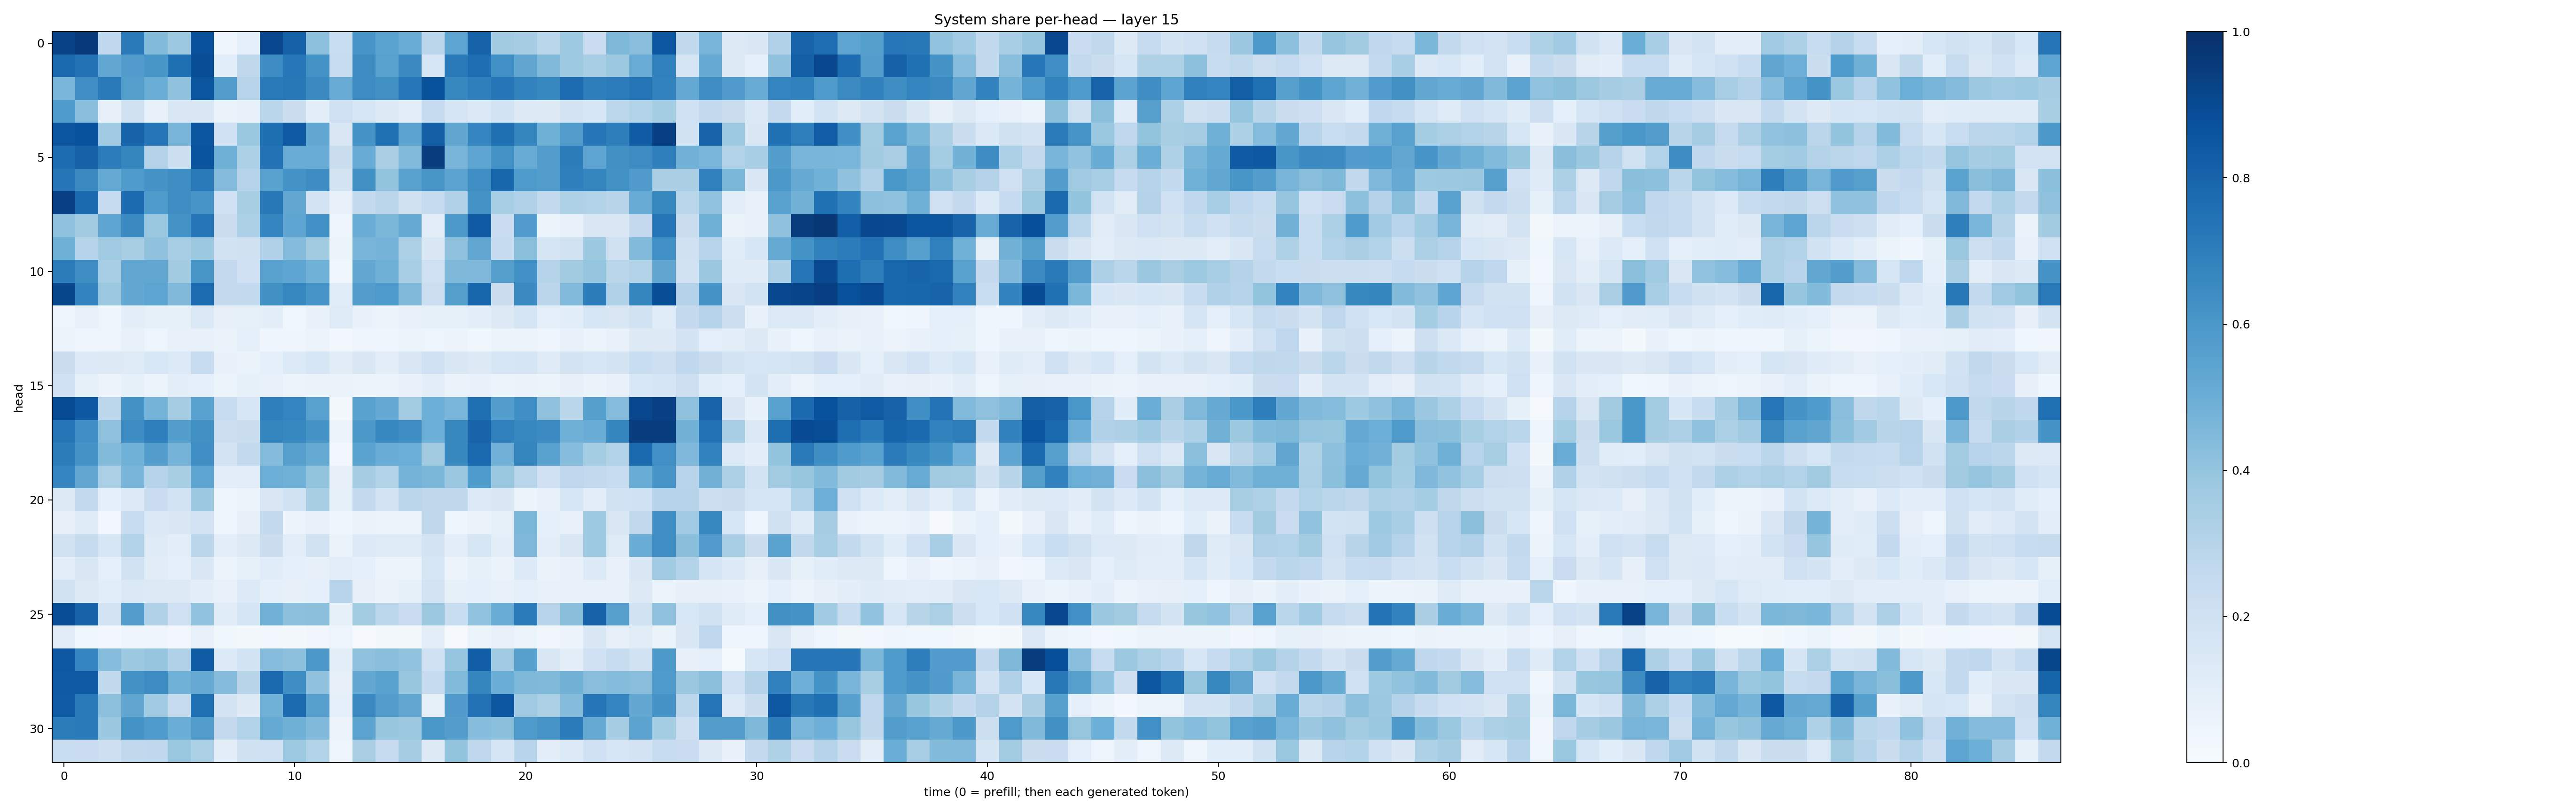

Values plotted in this chart, from the file beside it:
0.92264766, 0.95709443, 0.26926547, 0.7146312, 0.4379538, 0.37503043, 0.8772021, 0.047375426, 0.08676791, 0.90941447, 0.8053201, 0.41772446, 0.23264296, 0.60875255, 0.54979694, 0.5047344, 0.2841752, 0.53968227, 0.80175877, 0.36032534, 0.3503809, 0.2852562, 0.37399843, 0.22854464
0.7813, 0.7453, 0.5268, 0.5771, 0.6037, 0.7576, 0.8846, 0.1065, 0.2721, 0.6453, 0.7248, 0.6178, 0.2401, 0.6414, 0.5585, 0.6539, 0.1584, 0.711, 0.7632, 0.6289, 0.5314, 0.4471, 0.3722, 0.3444
0.4647, 0.6364, 0.7129, 0.5652, 0.5031, 0.4095, 0.8584, 0.5672, 0.2941, 0.713, 0.7188, 0.655, 0.5108, 0.6448, 0.6277, 0.7233, 0.8704, 0.6587, 0.6947, 0.7284, 0.6801, 0.6647, 0.7672, 0.6981
0.5821, 0.4276, 0.08129, 0.1991, 0.07656, 0.1476, 0.1411, 0.06513, 0.07616, 0.287, 0.2256, 0.1012, 0.205, 0.1601, 0.1313, 0.1024, 0.2476, 0.1643, 0.1378, 0.1848, 0.1323, 0.1311, 0.1785, 0.1569
0.8592, 0.8732, 0.3677, 0.8033, 0.73, 0.4692, 0.8529, 0.1993, 0.3898, 0.7594, 0.8368, 0.5248, 0.1502, 0.6189, 0.7501, 0.5449, 0.8162, 0.5331, 0.6745, 0.7549, 0.6698, 0.4903, 0.5706, 0.7316
0.7691, 0.8098, 0.7034, 0.6688, 0.306, 0.2179, 0.8616, 0.4887, 0.3315, 0.7442, 0.5043, 0.5073, 0.2216, 0.5117, 0.3379, 0.4438, 0.944, 0.4665, 0.5367, 0.6193, 0.5088, 0.5707, 0.6997, 0.5415
0.7303, 0.6553, 0.5182, 0.5871, 0.6132, 0.6384, 0.7128, 0.4343, 0.3019, 0.5539, 0.6206, 0.6437, 0.1739, 0.6251, 0.4016, 0.5529, 0.6045, 0.5443, 0.6339, 0.7892, 0.5862, 0.5719, 0.6949, 0.6696
0.9341, 0.7848, 0.2494, 0.7697, 0.585, 0.6369, 0.6058, 0.2095, 0.3406, 0.7199, 0.525, 0.1827, 0.0738, 0.2543, 0.2819, 0.1968, 0.246, 0.3172, 0.6185, 0.3448, 0.3202, 0.2545, 0.321, 0.3105
0.4115, 0.3601, 0.5406, 0.6536, 0.3888, 0.6164, 0.7327, 0.2207, 0.3335, 0.6753, 0.5403, 0.6319, 0.04898, 0.5041, 0.4572, 0.5145, 0.1049, 0.5929, 0.8366, 0.2272, 0.578, 0.06172, 0.07798, 0.1459
0.489, 0.3012, 0.369, 0.3403, 0.4101, 0.3457, 0.3781, 0.1928, 0.1983, 0.3177, 0.4367, 0.3611, 0.05267, 0.4676, 0.476, 0.3311, 0.1407, 0.4138, 0.5295, 0.2464, 0.4195, 0.1668, 0.1921, 0.377
0.7027, 0.6402, 0.3462, 0.529, 0.5307, 0.3627, 0.6047, 0.2524, 0.2001, 0.5512, 0.5384, 0.4875, 0.03607, 0.5243, 0.4922, 0.3452, 0.2095, 0.4553, 0.45, 0.5648, 0.6318, 0.3027, 0.3594, 0.3965
0.9127, 0.6779, 0.3788, 0.5268, 0.5428, 0.4483, 0.7685, 0.2507, 0.255, 0.628, 0.6668, 0.6065, 0.1157, 0.5731, 0.5893, 0.4471, 0.2165, 0.5648, 0.791, 0.2255, 0.655, 0.2834, 0.4421, 0.7019
0.05078, 0.07336, 0.04895, 0.09545, 0.08562, 0.08411, 0.1385, 0.08076, 0.08211, 0.09405, 0.03589, 0.0682, 0.1224, 0.06664, 0.05381, 0.06974, 0.08501, 0.08573, 0.0952, 0.1285, 0.1705, 0.08615, 0.1072, 0.1574
0.05425, 0.0443, 0.04911, 0.07472, 0.05013, 0.07101, 0.07664, 0.06574, 0.08989, 0.04102, 0.04658, 0.0551, 0.02675, 0.04721, 0.04686, 0.05192, 0.04936, 0.05549, 0.03802, 0.05192, 0.05607, 0.03986, 0.07474, 0.0542
0.2209, 0.1359, 0.1293, 0.1236, 0.1527, 0.1332, 0.2391, 0.06991, 0.06494, 0.09255, 0.1329, 0.16, 0.1103, 0.1473, 0.1014, 0.1507, 0.2031, 0.145, 0.1308, 0.1634, 0.17, 0.1248, 0.179, 0.1588
0.2005, 0.08431, 0.05851, 0.08453, 0.06112, 0.1008, 0.09099, 0.05434, 0.0856, 0.06891, 0.0615, 0.0663, 0.06473, 0.05578, 0.05362, 0.06736, 0.09967, 0.06549, 0.06719, 0.05985, 0.06414, 0.05394, 0.07826, 0.0635
0.8884, 0.8443, 0.2788, 0.6229, 0.474, 0.3512, 0.5535, 0.2397, 0.1618, 0.6936, 0.6746, 0.5584, 0.02027, 0.5538, 0.5216, 0.3586, 0.4995, 0.4623, 0.7556, 0.5731, 0.6339, 0.4073, 0.288, 0.5657
0.7366, 0.6351, 0.4128, 0.6446, 0.6921, 0.5669, 0.6271, 0.2185, 0.2236, 0.6704, 0.6665, 0.6116, 0.05722, 0.596, 0.6658, 0.6373, 0.4965, 0.6636, 0.7989, 0.6847, 0.6668, 0.6489, 0.491, 0.5055
0.702, 0.6154, 0.4376, 0.4846, 0.5734, 0.4741, 0.6336, 0.1835, 0.2556, 0.4365, 0.5597, 0.5186, 0.03084, 0.55, 0.5042, 0.4966, 0.3616, 0.659, 0.7826, 0.4809, 0.668, 0.5546, 0.4316, 0.3551
0.6737, 0.525, 0.333, 0.4724, 0.2991, 0.3435, 0.5367, 0.09606, 0.1044, 0.4998, 0.485, 0.4009, 0.07848, 0.3498, 0.3128, 0.4753, 0.4594, 0.3804, 0.5829, 0.383, 0.2854, 0.1998, 0.2767, 0.2612
0.1252, 0.2609, 0.08979, 0.1339, 0.2285, 0.186, 0.3787, 0.04277, 0.05482, 0.1493, 0.1915, 0.3402, 0.08439, 0.2518, 0.1736, 0.2843, 0.2699, 0.2729, 0.1362, 0.1429, 0.05213, 0.07378, 0.1605, 0.1034
0.07875, 0.1182, 0.02814, 0.2411, 0.1392, 0.1443, 0.1808, 0.05022, 0.07957, 0.2539, 0.05551, 0.07117, 0.0393, 0.0653, 0.06101, 0.05564, 0.2699, 0.04012, 0.06622, 0.0824, 0.4597, 0.09116, 0.0686, 0.3736
0.194, 0.2454, 0.1588, 0.3133, 0.125, 0.09748, 0.282, 0.1011, 0.1272, 0.2264, 0.1036, 0.1913, 0.06418, 0.1352, 0.1216, 0.1213, 0.1789, 0.1011, 0.1636, 0.09535, 0.4495, 0.1009, 0.1493, 0.3711
0.09478, 0.1479, 0.09056, 0.191, 0.1112, 0.09131, 0.1447, 0.0544, 0.08358, 0.117, 0.08918, 0.08052, 0.1046, 0.08957, 0.06065, 0.05909, 0.1591, 0.05472, 0.08378, 0.06384, 0.1338, 0.06267, 0.07794, 0.1329
0.1889, 0.1262, 0.1093, 0.1369, 0.1262, 0.1324, 0.09467, 0.0754, 0.1328, 0.09207, 0.0792, 0.08707, 0.2937, 0.07912, 0.06541, 0.0853, 0.1813, 0.08335, 0.08618, 0.07741, 0.09361, 0.07262, 0.07401, 0.07131
0.885, 0.8031, 0.1813, 0.5709, 0.319, 0.2057, 0.4026, 0.1171, 0.1658, 0.4814, 0.415, 0.4193, 0.08411, 0.3586, 0.2775, 0.2289, 0.3753, 0.2322, 0.405, 0.5071, 0.7107, 0.2963, 0.4238, 0.8025
0.1102, 0.03726, 0.0306, 0.04645, 0.04083, 0.03069, 0.07172, 0.0374, 0.02044, 0.0295, 0.02335, 0.03407, 0.04797, 0.00999, 0.02106, 0.01788, 0.0964, 0.009482, 0.06019, 0.07532, 0.06097, 0.03488, 0.05489, 0.142
0.8468, 0.6755, 0.4328, 0.377, 0.3953, 0.3189, 0.8312, 0.1349, 0.1867, 0.4332, 0.4153, 0.5954, 0.09699, 0.4132, 0.4277, 0.4044, 0.2, 0.3969, 0.8206, 0.3706, 0.5609, 0.1485, 0.09532, 0.2006
0.8378, 0.8387, 0.2623, 0.6222, 0.6478, 0.4874, 0.514, 0.4339, 0.2925, 0.7802, 0.6374, 0.408, 0.07977, 0.5242, 0.5542, 0.3924, 0.2457, 0.4443, 0.6718, 0.501, 0.4544, 0.4488, 0.4799, 0.428
0.8309, 0.7168, 0.4173, 0.5317, 0.3645, 0.2437, 0.7531, 0.1744, 0.1294, 0.4868, 0.7723, 0.5604, 0.08718, 0.6532, 0.5703, 0.5265, 0.08397, 0.5813, 0.744, 0.8507, 0.369, 0.3326, 0.4347, 0.7342
0.7018, 0.7125, 0.3801, 0.6145, 0.5842, 0.5012, 0.5733, 0.2506, 0.3135, 0.5157, 0.4889, 0.446, 0.05504, 0.5461, 0.391, 0.3756, 0.6008, 0.5689, 0.4311, 0.4211, 0.5883, 0.6087, 0.7087, 0.5137
0.2332, 0.2285, 0.2141, 0.2642, 0.266, 0.3863, 0.3321, 0.09622, 0.1964, 0.2083, 0.3719, 0.313, 0.04731, 0.3375, 0.2474, 0.3508, 0.1314, 0.4002, 0.2757, 0.1681, 0.2953, 0.09456, 0.1363, 0.1999
